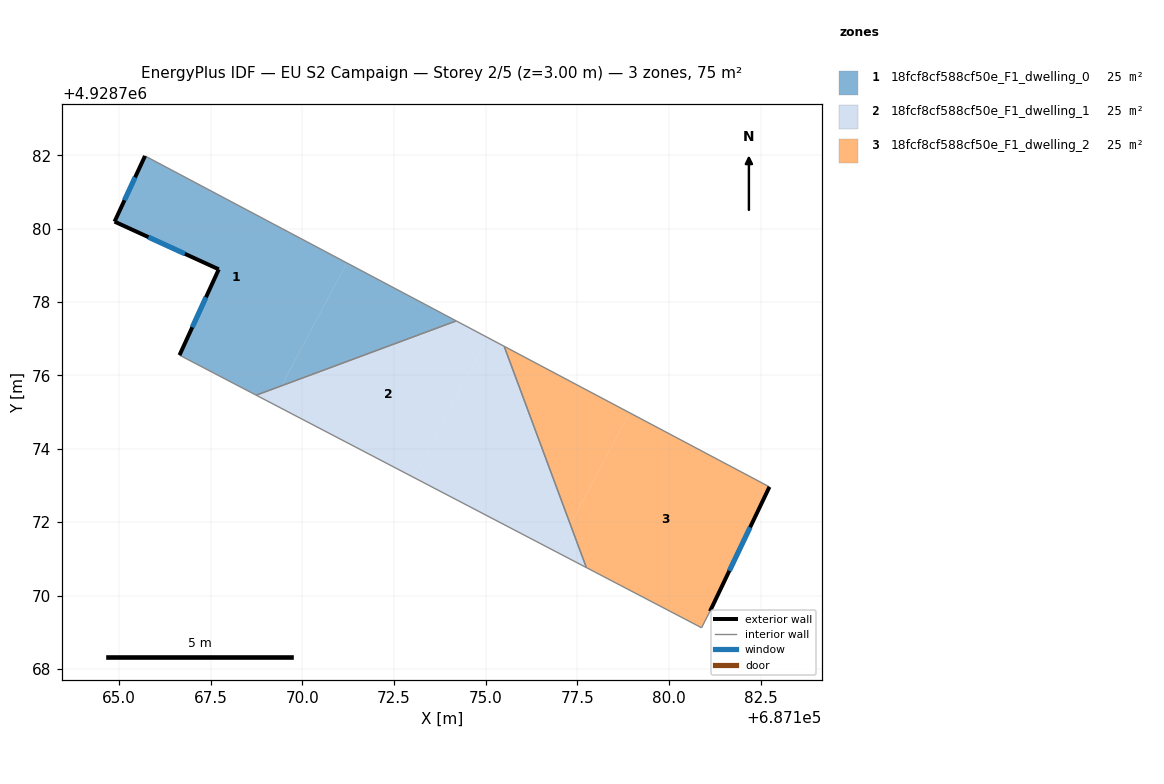
=== STOREY PLAN SPEC (per zone: floor XY polygon, exterior-wall plan segments, windows/doors) ===
zone 1: 18fcf8cf588cf50e_F1_dwelling_0  (25.1 m²)
  floor: (687171.21, 4928779.07) (687169.44, 4928775.72) (687168.74, 4928775.46) (687166.65, 4928776.55) (687167.72, 4928778.89) (687164.88, 4928780.19) (687165.71, 4928781.98)
  floor: (687174.20, 4928777.49) (687169.44, 4928775.72) (687171.21, 4928779.07)
  exterior wall: (687164.88, 4928780.19) – (687167.72, 4928778.89)  [3.1 m]
    window: (687165.81, 4928779.77) – (687166.80, 4928779.31)  [1.1 m²]
  exterior wall: (687165.71, 4928781.98) – (687164.88, 4928780.19)  [2.0 m]
    window: (687165.44, 4928781.40) – (687165.15, 4928780.77)  [0.7 m²]
  exterior wall: (687167.72, 4928778.89) – (687166.65, 4928776.55)  [2.6 m]
    window: (687167.38, 4928778.13) – (687167.00, 4928777.31)  [0.9 m²]
  interior walls: 3
zone 2: 18fcf8cf588cf50e_F1_dwelling_1  (25.1 m²)
  floor: (687175.50, 4928776.79) (687177.31, 4928771.94) (687176.91, 4928771.19) (687173.03, 4928773.22) (687175.05, 4928777.03)
  floor: (687175.05, 4928777.03) (687173.03, 4928773.22) (687168.74, 4928775.46) (687174.20, 4928777.49)
  floor: (687177.31, 4928771.94) (687177.74, 4928770.76) (687176.91, 4928771.19)
  interior walls: 4
zone 3: 18fcf8cf588cf50e_F1_dwelling_2  (25.1 m²)
  floor: (687178.92, 4928774.98) (687177.31, 4928771.94) (687175.50, 4928776.79)
  floor: (687182.73, 4928772.96) (687181.11, 4928769.57) (687180.88, 4928769.12) (687177.74, 4928770.76) (687177.31, 4928771.94) (687178.92, 4928774.98)
  exterior wall: (687181.11, 4928769.57) – (687182.73, 4928772.96)  [3.8 m]
    window: (687181.64, 4928770.67) – (687182.21, 4928771.86)  [1.4 m²]
  interior walls: 4

=== DERIVED (storey summary) ===
Building: EU S2 Campaign
Storey: 2 of 5  (floor level z = 3.00 m)
Storey gross floor area: 75.3 m²
Zones on this storey: 3
  - 18fcf8cf588cf50e_F1_dwelling_0: floor 25.1 m²; exterior wall 7.7 m (23.0 m²); 3 window(s) 2.8 m²; WWR 12.2%
  - 18fcf8cf588cf50e_F1_dwelling_1: floor 25.1 m²
  - 18fcf8cf588cf50e_F1_dwelling_2: floor 25.1 m²; exterior wall 3.8 m (11.3 m²); 1 window(s) 1.4 m²; WWR 12.2%
Zone adjacency (shared interzone walls):
  - 18fcf8cf588cf50e_F1_dwelling_0 ↔ 18fcf8cf588cf50e_F1_dwelling_1
  - 18fcf8cf588cf50e_F1_dwelling_1 ↔ 18fcf8cf588cf50e_F1_dwelling_2